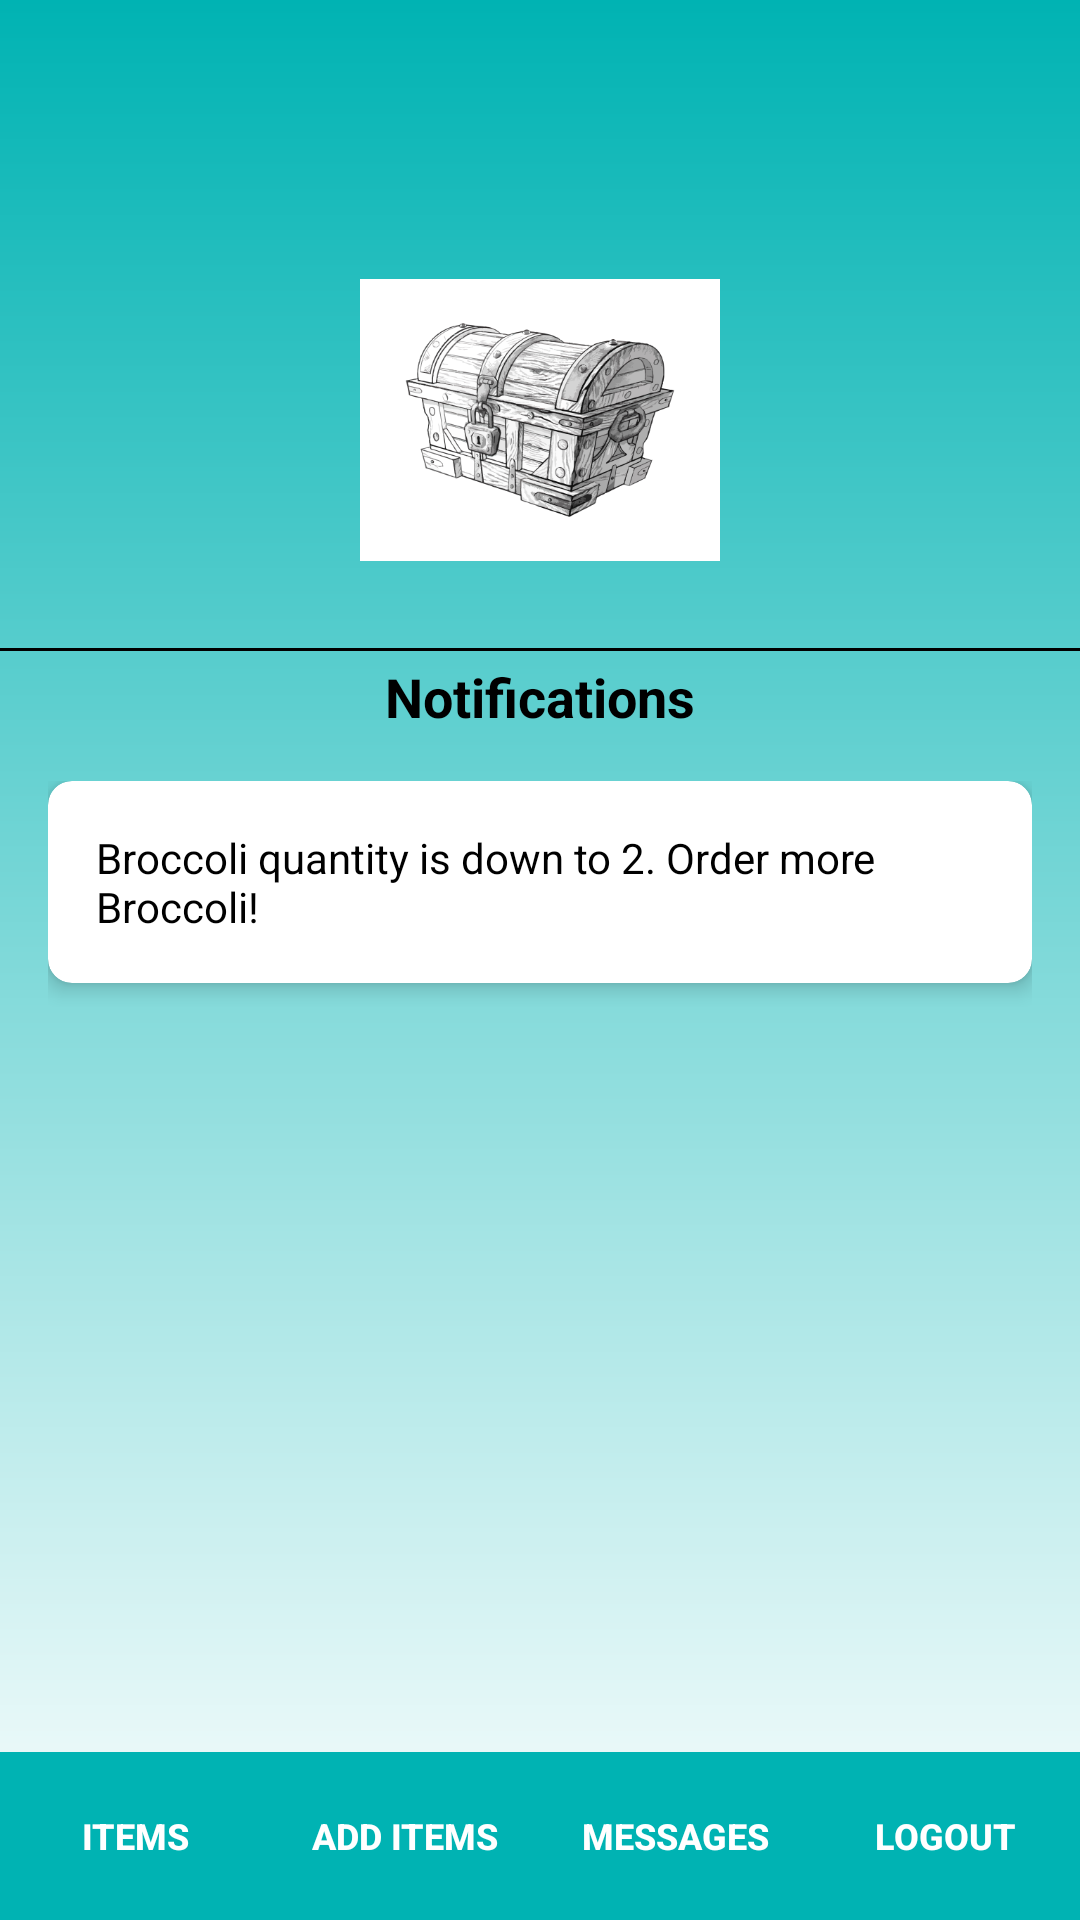

Here is an Android app screen rendered from its layout file. Give the layout XML and the strings, colors and styles it references.
<!-- AndroidManifest.xml: application theme Theme.LaLonde_InventoryApp -->
<!-- res/layout/activity_messages_screen.xml -->
<androidx.constraintlayout.widget.ConstraintLayout
    xmlns:android="http://schemas.android.com/apk/res/android"
    xmlns:app="http://schemas.android.com/apk/res-auto"
    xmlns:tools="http://schemas.android.com/tools"
    android:layout_width="match_parent"
    android:layout_height="match_parent"
    android:background="@drawable/login_background"
    tools:context=".NotificationsActivity">

    
    <ImageView
        android:id="@+id/backButton"
        android:layout_width="48dp"
        android:layout_height="48dp"
        android:layout_margin="16dp"
        android:layout_marginStart="37dp"
        android:layout_marginTop="45dp"
        android:layout_marginEnd="82dp"
        android:clickable="true"
        android:src="@drawable/back"
        app:layout_constraintEnd_toStartOf="@+id/logo"
        app:layout_constraintStart_toStartOf="parent"
        app:layout_constraintTop_toTopOf="parent">
    </ImageView>

    
    <ImageView
        android:id="@+id/logo"
        android:layout_width="120dp"
        android:layout_height="120dp"
        android:layout_marginTop="16dp"
        android:src="@drawable/chest_logo"
        app:layout_constraintTop_toBottomOf="@id/backButton"
        app:layout_constraintStart_toStartOf="parent"
        app:layout_constraintEnd_toEndOf="parent">
    </ImageView>

    
    <View
        android:id="@+id/view3"
        android:layout_width="0dp"
        android:layout_height="1dp"
        android:layout_marginTop="16dp"
        android:background="@color/black"
        app:layout_constraintEnd_toEndOf="parent"
        app:layout_constraintStart_toStartOf="parent"
        app:layout_constraintTop_toBottomOf="@id/logo">
    </View>

    
    <TextView
        android:id="@+id/notificationsLabel"
        android:layout_width="wrap_content"
        android:layout_height="wrap_content"
        android:text="Notifications"
        android:textSize="18sp"
        android:textStyle="bold"
        android:textColor="@color/black"
        android:layout_marginTop="20dp"
        app:layout_constraintTop_toBottomOf="@id/logo"
        app:layout_constraintStart_toStartOf="parent"
        app:layout_constraintEnd_toEndOf="parent">
    </TextView>

    
    <ScrollView
        android:id="@+id/notificationsScrollView"
        android:layout_width="0dp"
        android:layout_height="0dp"
        android:layout_marginTop="16dp"
        app:layout_constraintTop_toBottomOf="@id/notificationsLabel"
        app:layout_constraintBottom_toTopOf="@id/bottomNavigationView"
        app:layout_constraintStart_toStartOf="parent"
        app:layout_constraintEnd_toEndOf="parent">

        
        <LinearLayout
            android:id="@+id/notificationContainer"
            android:layout_width="match_parent"
            android:layout_height="wrap_content"
            android:orientation="vertical"
            android:paddingHorizontal="16dp">

            
            <androidx.cardview.widget.CardView
                android:layout_width="match_parent"
                android:layout_height="wrap_content"
                android:layout_marginBottom="8dp"
                app:cardCornerRadius="8dp"
                app:cardElevation="4dp">

                <TextView
                    android:layout_width="match_parent"
                    android:layout_height="wrap_content"
                    android:padding="16dp"
                    android:text="Broccoli quantity is down to 2. Order more Broccoli!"
                    android:textSize="14sp"
                    android:textColor="@color/black">
                </TextView>

            </androidx.cardview.widget.CardView>

        </LinearLayout>

    </ScrollView>

    
    <LinearLayout
        android:id="@+id/bottomNavigationView"
        android:layout_width="0dp"
        android:layout_height="56dp"
        android:orientation="horizontal"
        android:background="@color/teal"
        android:gravity="center"
        app:layout_constraintBottom_toBottomOf="parent"
        app:layout_constraintStart_toStartOf="parent"
        app:layout_constraintEnd_toEndOf="parent">

        
        <Button
            android:id="@+id/itemsButton"
            android:layout_width="0dp"
            android:layout_height="match_parent"
            android:layout_weight="1"
            android:text="Items"
            android:textColor="@color/white"
            android:textSize="12sp"
            android:textStyle="bold"
            android:background="@android:color/transparent"/>

        
        <Button
            android:id="@+id/addItemButton"
            android:layout_width="0dp"
            android:layout_height="match_parent"
            android:layout_weight="1"
            android:text="Add Items"
            android:textColor="@color/white"
            android:textSize="12sp"
            android:textStyle="bold"
            android:background="@android:color/transparent"/>

        
        <Button
            android:id="@+id/messagesButton"
            android:layout_width="0dp"
            android:layout_height="match_parent"
            android:layout_weight="1"
            android:text="Messages"
            android:textColor="@color/white"
            android:textSize="12sp"
            android:textStyle="bold"
            android:background="@android:color/transparent"/>

        
        <Button
            android:id="@+id/logoutButton"
            android:layout_width="0dp"
            android:layout_height="match_parent"
            android:layout_weight="1"
            android:text="Logout"
            android:textColor="@color/white"
            android:textSize="12sp"
            android:textStyle="bold"
            android:background="@android:color/transparent"/>
    </LinearLayout>
</androidx.constraintlayout.widget.ConstraintLayout>
<!-- resources referenced by this layout -->
<resources>
  <color name="black">#FF000000</color>
  <color name="teal">#00b3b3</color>
  <color name="white">#FFFFFFFF</color>
  <!-- drawable chest_logo: png bitmap (drawable, 124884 bytes) -->
  <!-- drawable login_background (drawable) -->
  <?xml version="1.0" encoding="utf-8"?>
  <shape xmlns:android="http://schemas.android.com/apk/res/android">
    <gradient
        android:type="linear"
        android:angle="100"
        android:startColor="@color/teal"
        android:endColor="@color/white">
  
    </gradient>
  </shape>
  <style name="Theme.LaLonde_InventoryApp" parent="Base.Theme.LaLonde_InventoryApp" />
  <style name="Base.Theme.LaLonde_InventoryApp" parent="Theme.Material3.DayNight.NoActionBar">
          
          
      </style>
</resources>
